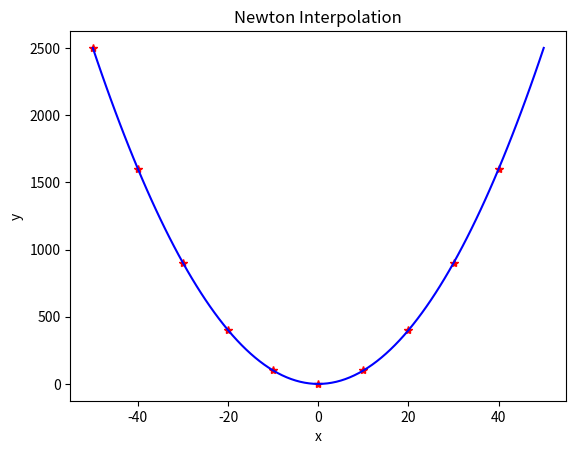

The matplotlib source for this figure:
import numpy as np
import matplotlib.pyplot as plt


# 递归求差商
def get_diff_quo(xi, fi):
    if len(xi) > 2 and len(fi) > 2:
        return (get_diff_quo(xi[:len(xi) - 1], fi[:len(fi) - 1]) - get_diff_quo(xi[1:len(xi)], fi[1:len(fi)])) / float(
            xi[0] - xi[-1])
    return (fi[0] - fi[1]) / float(xi[0] - xi[1])


# 求w，使用闭包函数
def get_w(i, xi):
    def wi(x):
        result = 1.0
        for j in range(i):
            result *= (x - xi[j])
        return result

    return wi


# 做插值
def get_Newton(xi, fi):
    def Newton(x):
        result = fi[0]
        for i in range(2, len(xi)):
            result += (get_diff_quo(xi[:i], fi[:i]) * get_w(i - 1, xi)(x))
        return result

    return Newton


# 已知结点
xn = [i for i in range(-50, 50, 10)]
fn = [i ** 2 for i in xn]

# 插值函数
Nx = get_Newton(xn, fn)

# 测试用例
tmp_x = [i for i in range(-50, 51)]
tmp_y = [Nx(i) for i in tmp_x]

print(tmp_x)
print(tmp_y)

# 作图
plt.plot(xn, fn, 'r*')
plt.plot(tmp_x, tmp_y, 'b-')
plt.title('Newton Interpolation')
plt.xlabel('x')
plt.ylabel('y')
plt.show()
